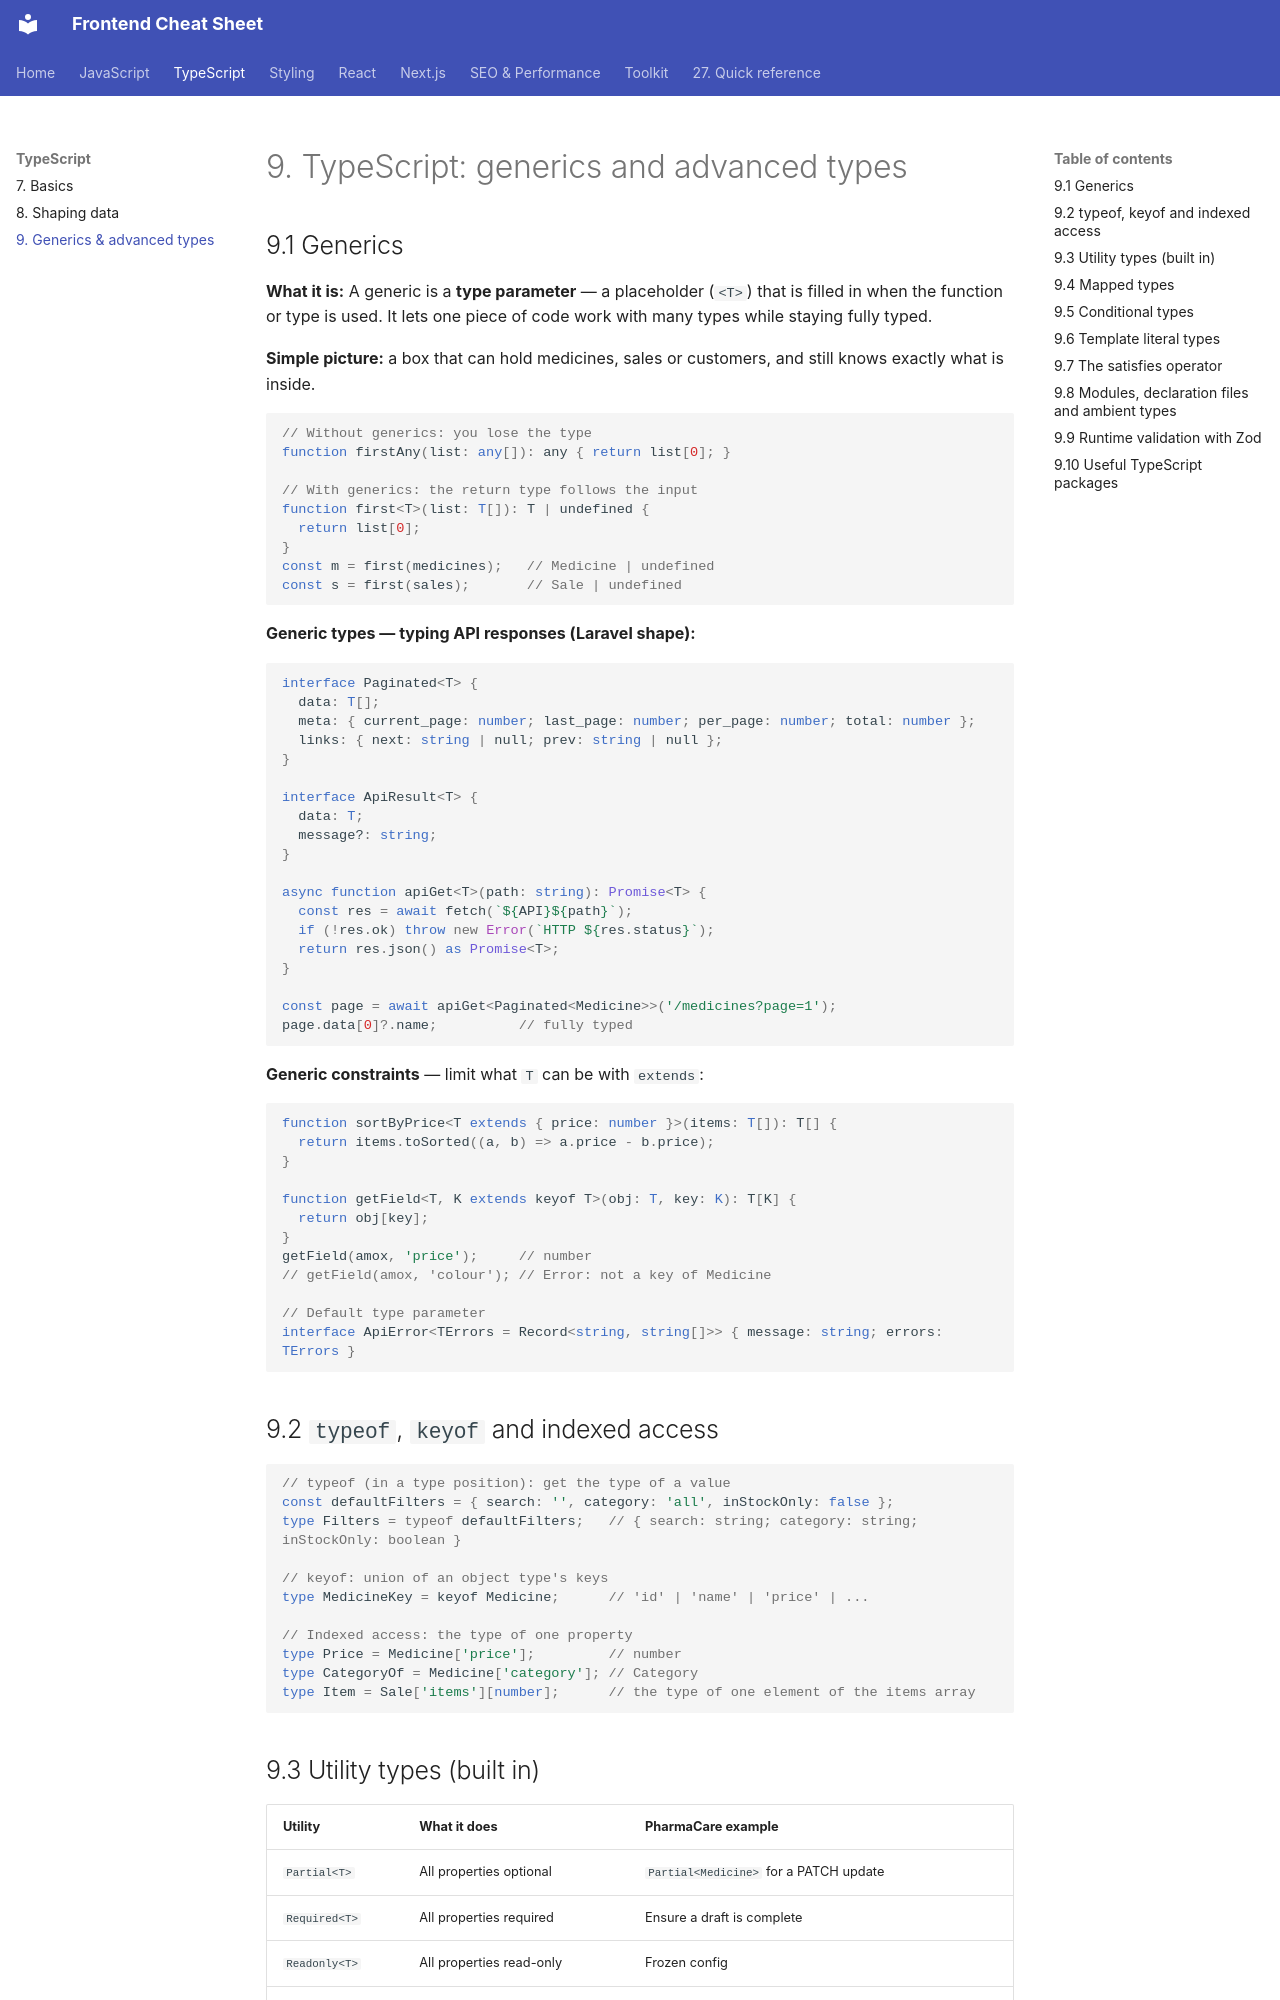

repository: efron07/frontend-cheatsheet · page: 09-ts-generics/index.html · generator: mkdocs

# 9. TypeScript: generics and advanced types

## 9.1 Generics

**What it is:** A generic is a **type parameter** — a placeholder (`<T>`) that is filled in when the function or type is used. It lets one piece of code work with many types while staying fully typed.

**Simple picture:** a box that can hold medicines, sales or customers, and still knows exactly what is inside.

```ts
// Without generics: you lose the type
function firstAny(list: any[]): any { return list[0]; }

// With generics: the return type follows the input
function first<T>(list: T[]): T | undefined {
  return list[0];
}
const m = first(medicines);   // Medicine | undefined
const s = first(sales);       // Sale | undefined
```

**Generic types — typing API responses (Laravel shape):**

```ts
interface Paginated<T> {
  data: T[];
  meta: { current_page: number; last_page: number; per_page: number; total: number };
  links: { next: string | null; prev: string | null };
}

interface ApiResult<T> {
  data: T;
  message?: string;
}

async function apiGet<T>(path: string): Promise<T> {
  const res = await fetch(`${API}${path}`);
  if (!res.ok) throw new Error(`HTTP ${res.status}`);
  return res.json() as Promise<T>;
}

const page = await apiGet<Paginated<Medicine>>('/medicines?page=1');
page.data[0]?.name;          // fully typed
```

**Generic constraints** — limit what `T` can be with `extends`:

```ts
function sortByPrice<T extends { price: number }>(items: T[]): T[] {
  return items.toSorted((a, b) => a.price - b.price);
}

function getField<T, K extends keyof T>(obj: T, key: K): T[K] {
  return obj[key];
}
getField(amox, 'price');     // number
// getField(amox, 'colour'); // Error: not a key of Medicine

// Default type parameter
interface ApiError<TErrors = Record<string, string[]>> { message: string; errors: TErrors }
```

## 9.2 `typeof`, `keyof` and indexed access

```ts
// typeof (in a type position): get the type of a value
const defaultFilters = { search: '', category: 'all', inStockOnly: false };
type Filters = typeof defaultFilters;   // { search: string; category: string; inStockOnly: boolean }

// keyof: union of an object type's keys
type MedicineKey = keyof Medicine;      // 'id' | 'name' | 'price' | ...

// Indexed access: the type of one property
type Price = Medicine['price'];         // number
type CategoryOf = Medicine['category']; // Category
type Item = Sale['items'][number];      // the type of one element of the items array
```
